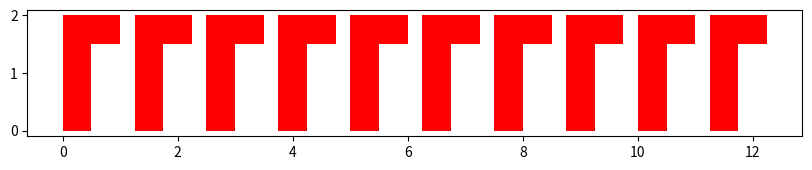
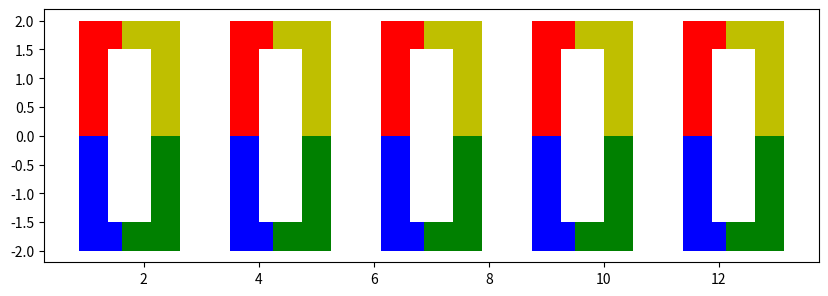
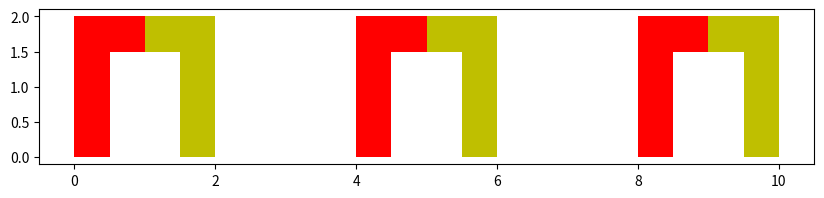
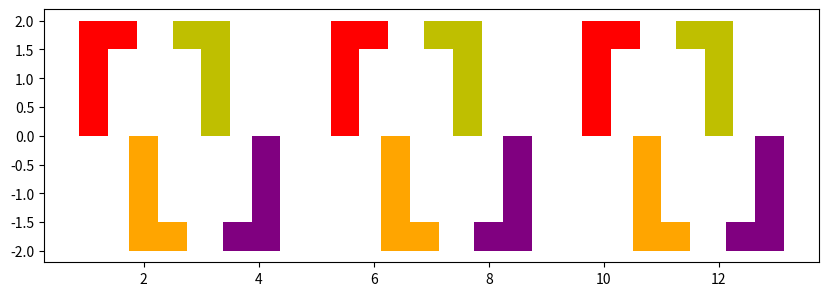
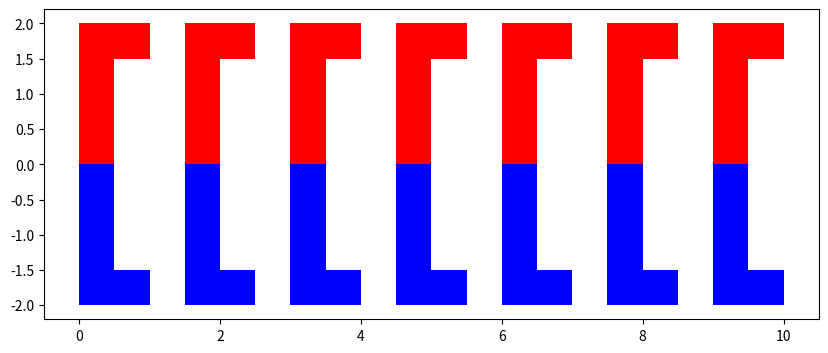
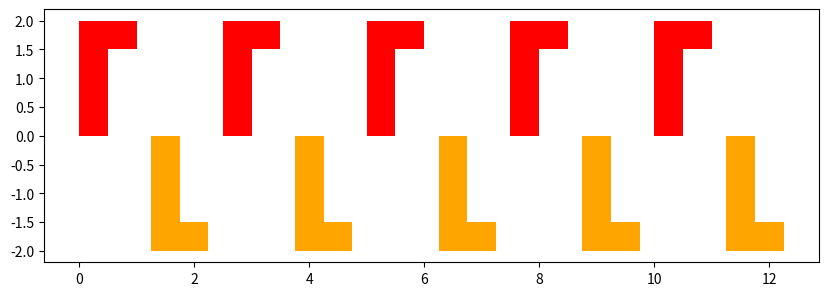
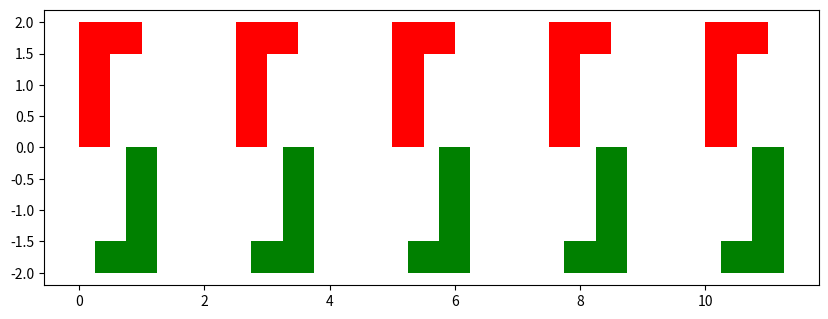

Recreate these plots in Python, in order.
import matplotlib.pyplot as plt
import numpy as np


## Add explanations and stuff


points = np.array([[0,0],[.5,0],[.5,1.5],[1,1.5],[1,2],[0,2]])


fig = plt.figure()
fig.set_size_inches(10,10)
plt.axes()
for i in range(10):
    ps = points + [i*1.25,0]
    p = plt.Polygon(ps,fc='r')
    plt.gca().add_patch(p)
plt.axis('scaled')



fig = plt.figure()
fig.set_size_inches(10,10)
plt.axes()
ptr1 = [.5,0,1,0]
ptr2 = [1,1,-1,-1]
ptr3 = [1,-1,1,-1]
cls = ['r','b','y','g']
ctr = 0
for i in range(20):
    ctr += ptr1[i%4]
    ps = points * [ptr2[i%4],ptr3[i%4]]
    ps = ps + [ctr*1.75,0]
    p = plt.Polygon(ps,fc=cls[i%4])
    plt.gca().add_patch(p)
plt.axis('scaled')



fig = plt.figure()
fig.set_size_inches(10,10)
plt.axes()
cls = ['r','y']
for i in range(6):
    ps = points * [(-1)**(i%2),1]
    ps = ps + [i*2,0]
    p = plt.Polygon(ps,fc=cls[i%2])
    plt.gca().add_patch(p)
plt.axis('scaled')



fig = plt.figure()
fig.set_size_inches(10,10)
plt.axes()
ptr1 = [.5,.5,1,.5]
ptr2 = [1,1,-1,-1]
ptr3 = [1,-1,1,-1]
cls = ['r','orange','y','purple']
ctr = 0
for i in range(12):
    ctr += ptr1[i%4]
    ps = points * [ptr2[i%4],ptr3[i%4]]
    ps = ps + [ctr*1.75,0]
    p = plt.Polygon(ps,fc=cls[i%4])
    plt.gca().add_patch(p)
plt.axis('scaled')



fig = plt.figure()
fig.set_size_inches(10,10)
plt.axes()
ps = points[:]
ptr = [0,0,1,0]
cls = ['r','b']
for i in range(26):
    ps *= [1,(-1)**(i%2)]
    ps = ps + [(1.5)*ptr[i%4],0]
    p = plt.Polygon(ps,fc=cls[i%2])
    plt.gca().add_patch(p)
plt.axis('scaled')


fig = plt.figure()
fig.set_size_inches(10,10)
plt.axes()
cls = ['r','orange']
for i in range(10):
    ps = points + [i*1.25,0]
    ps *= [1,(-1)**(i%2)]
    p = plt.Polygon(ps,fc=cls[i%2])
    plt.gca().add_patch(p)
plt.axis('scaled')



fig = plt.figure()
fig.set_size_inches(10,10)
plt.axes()
cls = ['r','g']
for i in range(10):
    ps = points * [(-1)**(i%2),(-1)**(i%2)]
    ps = ps + [i*1.25,0]
    p = plt.Polygon(ps,fc=cls[i%2])
    plt.gca().add_patch(p)
plt.axis('scaled')

